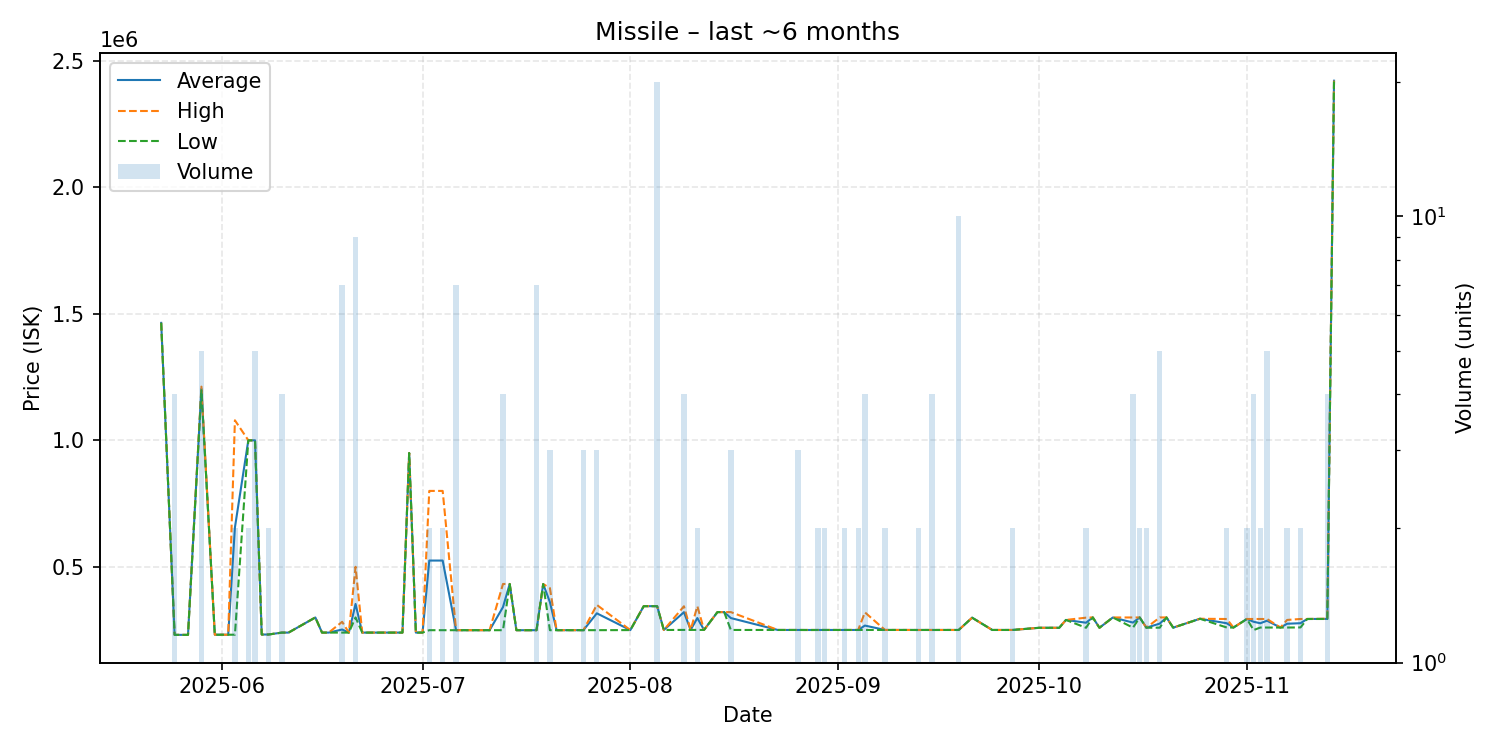

Source data for this figure (header and first rows):
date, average, highest, lowest, order_count, volume
2025-05-23, 1464000, 1464000, 1464000, 1, 1
2025-05-25, 231050, 231100, 231000, 3, 4
2025-05-26, 231000, 231000, 231000, 1, 1
2025-05-27, 231000, 231000, 231000, 1, 1
2025-05-29, 1203600, 1212000, 1198000, 5, 5
2025-05-31, 231600, 231600, 231600, 1, 1
2025-06-02, 231600, 231600, 231600, 1, 1
2025-06-03, 655350, 1079000, 231700, 2, 2
2025-06-05, 999850, 999900, 999800, 2, 2
2025-06-06, 999680, 999700, 999600, 5, 5
2025-06-07, 232400, 232400, 232400, 1, 1
2025-06-08, 232400, 232400, 232400, 2, 2
2025-06-10, 240000, 240000, 240000, 2, 4
2025-06-11, 240000, 240000, 240000, 1, 1
2025-06-15, 299800, 299800, 299800, 1, 1
2025-06-16, 240000, 240000, 240000, 1, 1
2025-06-17, 240000, 240000, 240000, 1, 1
2025-06-19, 252157, 282550, 240000, 7, 7
2025-06-20, 240000, 240000, 240000, 1, 1
2025-06-21, 353178, 500000, 299900, 5, 9
2025-06-22, 240000, 240000, 240000, 1, 1
2025-06-25, 240000, 240000, 240000, 1, 1
2025-06-26, 240000, 240000, 240000, 1, 1
2025-06-27, 240000, 240000, 240000, 1, 1
2025-06-28, 240000, 240000, 240000, 1, 1
2025-06-29, 949700, 949700, 949700, 1, 1
2025-06-30, 240000, 240000, 240000, 1, 1
2025-07-01, 240100, 240100, 240100, 1, 1
2025-07-02, 524700, 799900, 249500, 2, 2
2025-07-04, 524700, 799900, 249500, 2, 2
2025-07-06, 249500, 249500, 249500, 1, 7
2025-07-08, 249500, 249500, 249500, 1, 1
2025-07-11, 249500, 249500, 249500, 1, 1
2025-07-13, 340800, 432100, 249500, 3, 4
2025-07-14, 432100, 432100, 432100, 1, 1
2025-07-15, 249500, 249500, 249500, 1, 1
2025-07-18, 249500, 249500, 249500, 1, 7
2025-07-19, 431900, 431900, 431900, 1, 1
2025-07-20, 360467, 415950, 249500, 3, 3
2025-07-21, 249500, 249500, 249500, 1, 1
2025-07-23, 249600, 249600, 249600, 1, 1
2025-07-25, 249600, 249600, 249600, 3, 3
2025-07-27, 316200, 349500, 249600, 3, 3
2025-08-01, 249900, 249900, 249900, 1, 1
2025-08-03, 344400, 344400, 344400, 1, 1
2025-08-05, 344465, 344500, 344400, 2, 20
2025-08-06, 250300, 250300, 250300, 1, 1
2025-08-09, 320650, 344000, 250600, 4, 4
2025-08-10, 250600, 250600, 250600, 1, 1
2025-08-11, 297550, 344500, 250600, 2, 2
2025-08-12, 250600, 250600, 250600, 1, 1
2025-08-14, 321000, 321000, 321000, 1, 1
2025-08-15, 321000, 321000, 321000, 1, 1
2025-08-16, 297467, 321000, 250400, 3, 3
2025-08-23, 250400, 250400, 250400, 1, 1
2025-08-26, 250400, 250400, 250400, 2, 3
2025-08-27, 250300, 250300, 250300, 1, 1
2025-08-28, 250300, 250300, 250300, 1, 1
2025-08-29, 250350, 250400, 250300, 2, 2
2025-08-30, 250400, 250400, 250400, 2, 2
... 42 more rows
